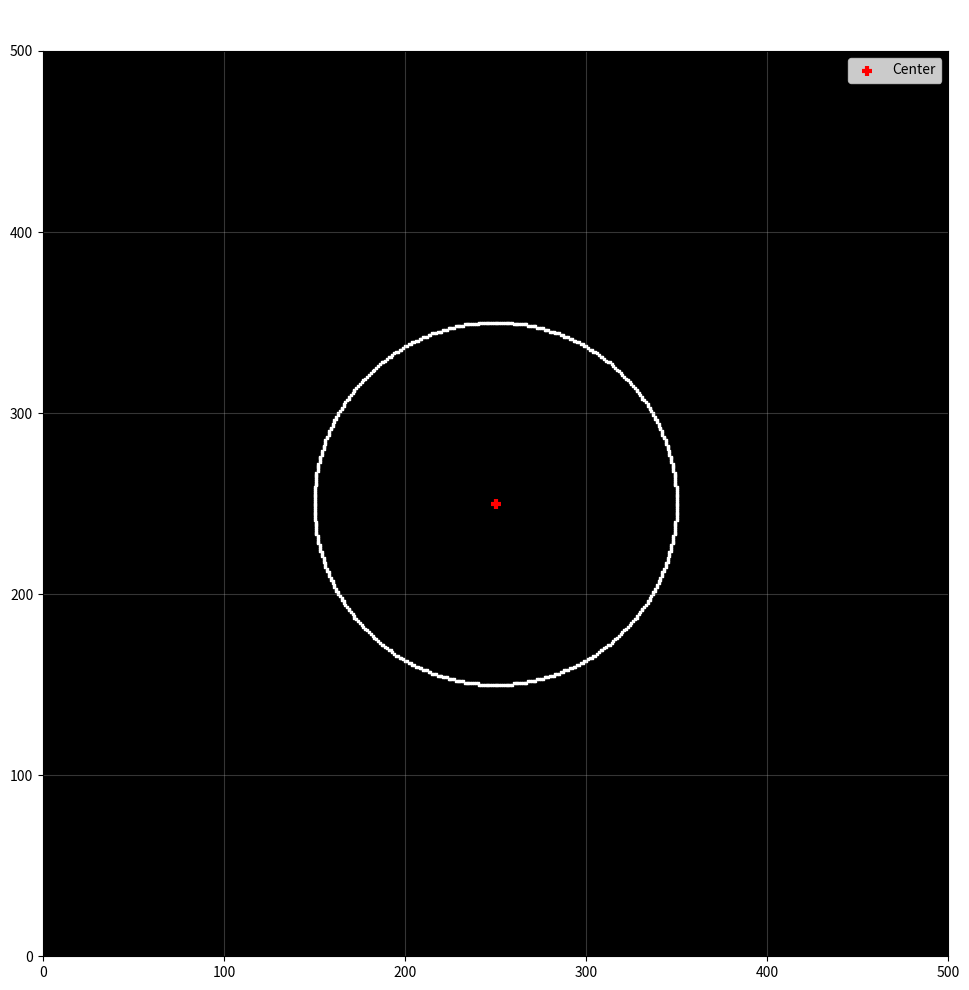

Here is the Python script that generated this plot:
import matplotlib.pyplot as plt
import numpy as np


def drawCircle(xc, yc, radius):
    """Draw circle using Bresenham's Circle Drawing Algorithm (Midpoint Circle Algorithm)"""
    x = 0
    y = radius
    p = 1 - radius  # Initial decision parameter

    # Store all pixels to draw
    circle_pixels = []

    # Plot initial points in all 8 octants
    def plot8Points(xc, yc, x, y):
        points = [
            (xc + x, yc + y),  # Octant 1
            (xc - x, yc + y),  # Octant 2
            (xc + x, yc - y),  # Octant 3
            (xc - x, yc - y),  # Octant 4
            (xc + y, yc + x),  # Octant 5
            (xc - y, yc + x),  # Octant 6
            (xc + y, yc - x),  # Octant 7
            (xc - y, yc - x)   # Octant 8
        ]
        return points

    # Add initial points
    circle_pixels.extend(plot8Points(xc, yc, x, y))

    # Bresenham's circle algorithm
    while x < y:
        x += 1

        if p < 0:
            p += 2 * x + 1
        else:
            y -= 1
            p += 2 * (x - y) + 1

        # Add points in all 8 octants
        circle_pixels.extend(plot8Points(xc, yc, x, y))

    return circle_pixels


def main():
    # Set up the plot to mimic graphics.h behavior
    fig, ax = plt.subplots(figsize=(10, 10))
    ax.set_facecolor('black')
    ax.invert_yaxis()  # Invert Y-axis to match graphics.h coordinate system

    # Define circle parameters
    xc, yc = 250, 250  # Center coordinates
    radius = 100       # Radius

    # Draw circle using Bresenham's algorithm
    circle_pixels = drawCircle(xc, yc, radius)

    # Remove duplicate pixels (since some octants may overlap)
    circle_pixels = list(set(circle_pixels))

    # Extract x and y coordinates
    x_coords = [pixel[0] for pixel in circle_pixels]
    y_coords = [pixel[1] for pixel in circle_pixels]

    # Plot the circle as individual pixels (points)
    ax.scatter(x_coords, y_coords, c='white', s=2, marker='s')

    # Mark the center point
    ax.scatter([xc], [yc], c='red', s=50, marker='+',
               linewidth=3, label='Center')

    # Set up the display
    ax.set_xlim(0, 500)
    ax.set_ylim(0, 500)
    ax.set_aspect('equal')
    ax.set_title(
        f'Bresenham\'s Circle Drawing Algorithm\nCenter: ({xc}, {yc}), Radius: {radius}', color='white')
    ax.grid(True, alpha=0.3)
    ax.legend()

    plt.tight_layout()
    plt.show()

    # Print the algorithm details for educational purposes
    print(f"Circle with center ({xc}, {yc}) and radius {radius}")
    print(f"Total pixels drawn: {len(circle_pixels)}")
    print(f"Algorithm uses 8-way symmetry to draw complete circle")
    print(f"Decision parameter p determines whether to move diagonally or horizontally")


if __name__ == "__main__":
    main()

"""
This Python code implements Bresenham's Circle Drawing Algorithm (also known as Midpoint Circle Algorithm),
which is used to draw circles in computer graphics by determining which pixels should be selected 
to form a close approximation to a circle.

The algorithm works by:
1. Starting from (0, radius) and using 8-way symmetry
2. Using a decision parameter p to determine the next pixel
3. Drawing pixels in all 8 octants simultaneously
4. Using only integer arithmetic for efficiency

Key features:
- Uses integer arithmetic only (no floating-point calculations)
- Efficient due to 8-way symmetry (only calculates 1/8 of circle)
- Produces smooth circular curves
- Based on the midpoint criterion

Algorithm steps:
- Initial: x = 0, y = radius, p = 1 - radius
- For each step: increment x, update p and possibly decrement y
- Plot 8 symmetric points for each (x, y) pair

Sample output:
- Draws a circle with center (250, 250) and radius 100
- Shows individual pixels as white squares on black background
- Red '+' marker at the center for reference
- Grid overlay for better visualization

To run: python3 bresenham_circle_drawing.py

The circle algorithm is fundamental in computer graphics and is used because it produces
smooth circles using only integer arithmetic, making it very fast for real-time applications.
"""
